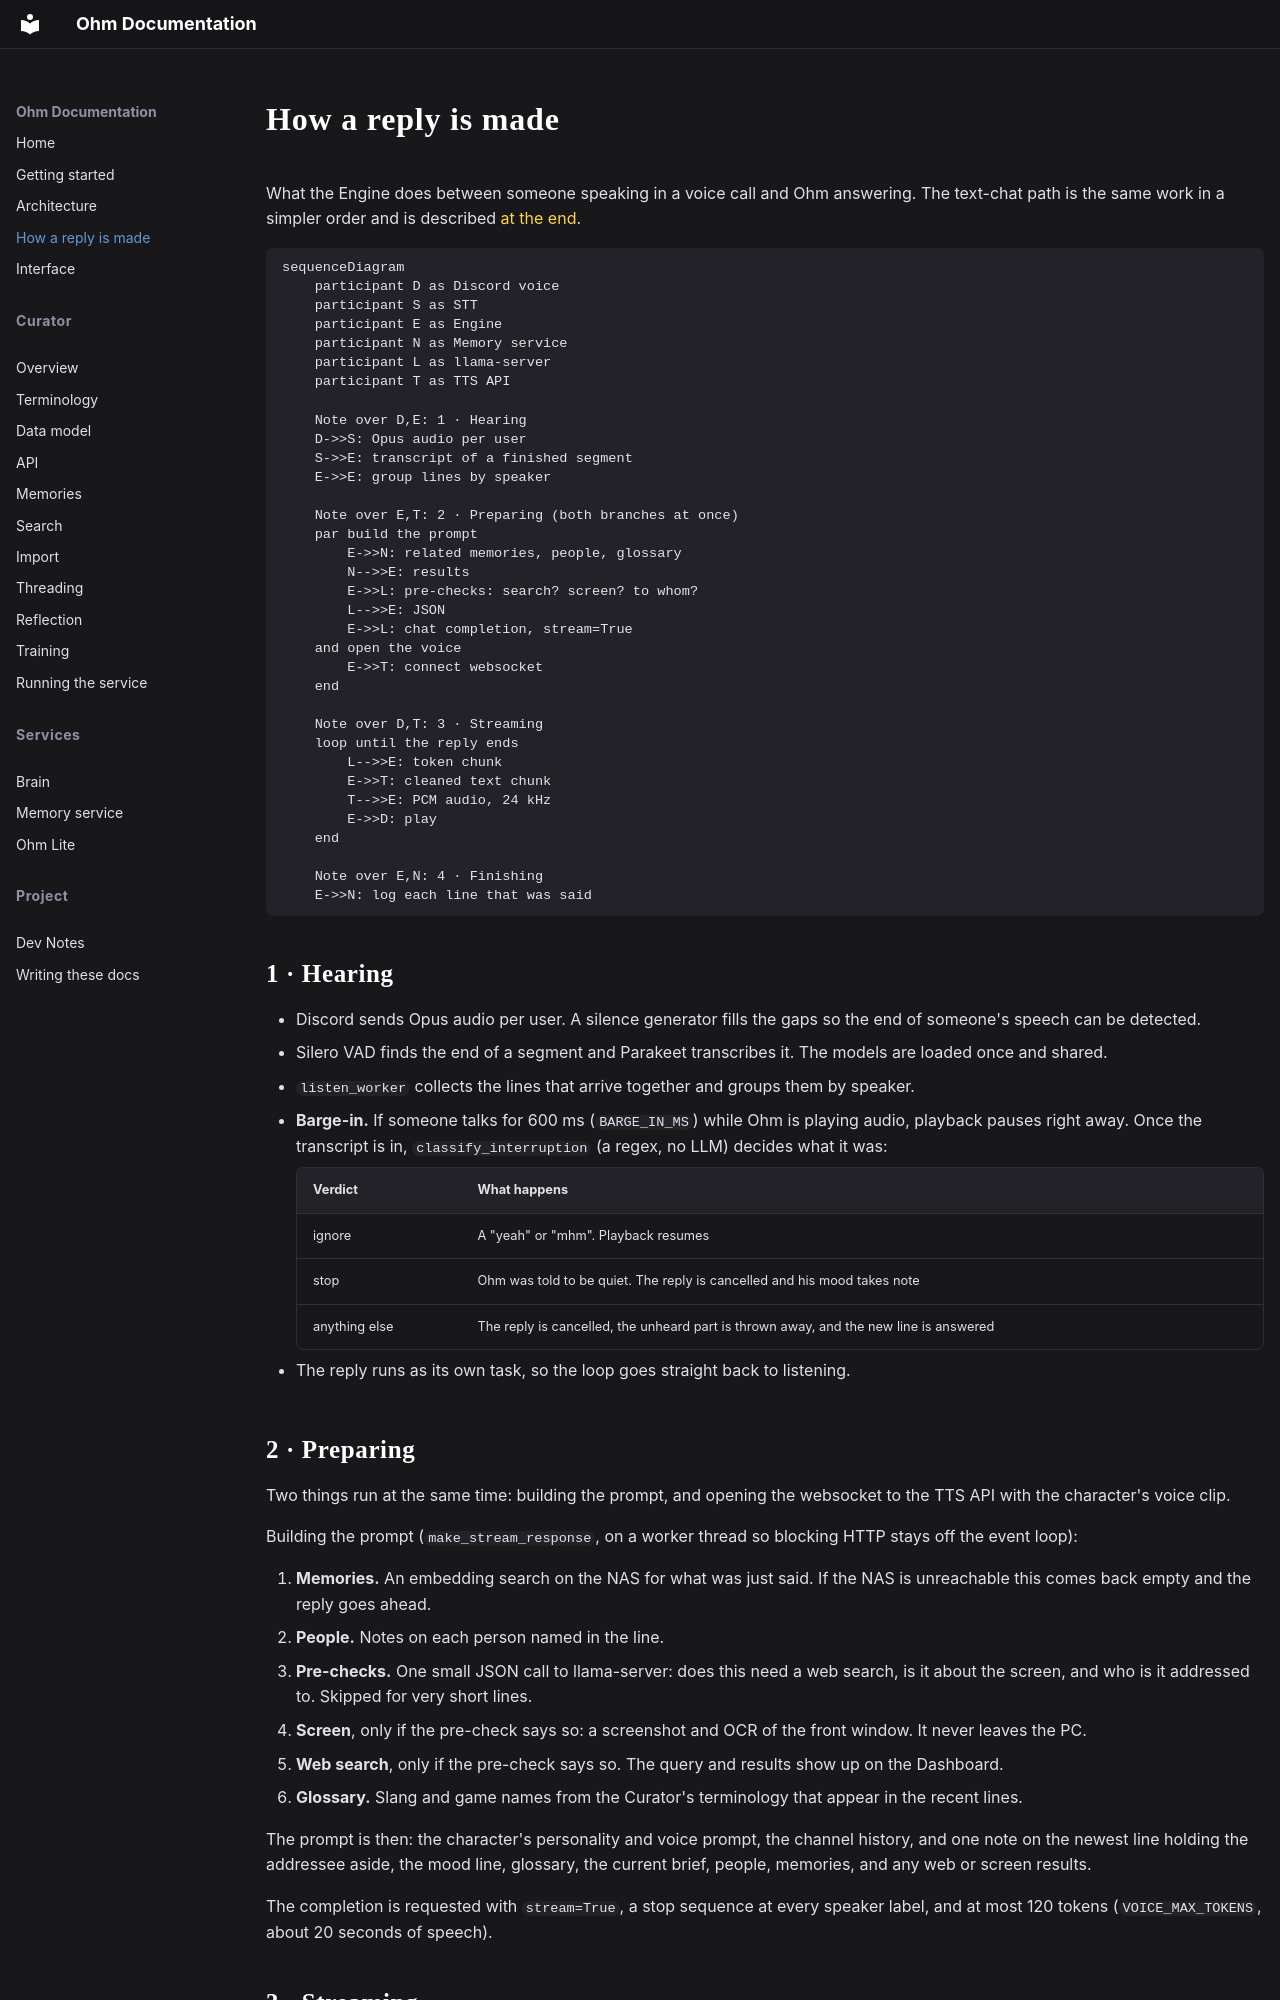

repository: isLenk/project-ohm · page: turn/index.html · generator: mkdocs

---
hide:
  - toc
---

# How a reply is made

What the Engine does between someone speaking in a voice call and Ohm answering. The text-chat path is the same work in a simpler order and is described [at the end](#a-text-message-instead).

```mermaid
sequenceDiagram
    participant D as Discord voice
    participant S as STT
    participant E as Engine
    participant N as Memory service
    participant L as llama-server
    participant T as TTS API

    Note over D,E: 1 · Hearing
    D->>S: Opus audio per user
    S->>E: transcript of a finished segment
    E->>E: group lines by speaker

    Note over E,T: 2 · Preparing (both branches at once)
    par build the prompt
        E->>N: related memories, people, glossary
        N-->>E: results
        E->>L: pre-checks: search? screen? to whom?
        L-->>E: JSON
        E->>L: chat completion, stream=True
    and open the voice
        E->>T: connect websocket
    end

    Note over D,T: 3 · Streaming
    loop until the reply ends
        L-->>E: token chunk
        E->>T: cleaned text chunk
        T-->>E: PCM audio, 24 kHz
        E->>D: play
    end

    Note over E,N: 4 · Finishing
    E->>N: log each line that was said
```

## 1 · Hearing

- Discord sends Opus audio per user. A silence generator fills the gaps so the end of someone's speech can be detected.
- Silero VAD finds the end of a segment and Parakeet transcribes it. The models are loaded once and shared.
- `listen_worker` collects the lines that arrive together and groups them by speaker.
- **Barge-in.** If someone talks for 600 ms (`BARGE_IN_MS`) while Ohm is playing audio, playback pauses right away. Once the transcript is in, `classify_interruption` (a regex, no LLM) decides what it was:

    | Verdict | What happens |
    |---|---|
    | ignore | A "yeah" or "mhm". Playback resumes |
    | stop | Ohm was told to be quiet. The reply is cancelled and his mood takes note |
    | anything else | The reply is cancelled, the unheard part is thrown away, and the new line is answered |

- The reply runs as its own task, so the loop goes straight back to listening.

## 2 · Preparing

Two things run at the same time: building the prompt, and opening the websocket to the TTS API with the character's voice clip.

Building the prompt (`make_stream_response`, on a worker thread so blocking HTTP stays off the event loop):

1. **Memories.** An embedding search on the NAS for what was just said. If the NAS is unreachable this comes back empty and the reply goes ahead.
2. **People.** Notes on each person named in the line.
3. **Pre-checks.** One small JSON call to llama-server: does this need a web search, is it about the screen, and who is it addressed to. Skipped for very short lines.
4. **Screen**, only if the pre-check says so: a screenshot and OCR of the front window. It never leaves the PC.
5. **Web search**, only if the pre-check says so. The query and results show up on the Dashboard.
6. **Glossary.** Slang and game names from the Curator's terminology that appear in the recent lines.

The prompt is then: the character's personality and voice prompt, the channel history, and one note on the newest line holding the addressee aside, the mood line, glossary, the current brief, people, memories, and any web or screen results.

The completion is requested with `stream=True`, a stop sequence at every speaker label, and at most 120 tokens (`VOICE_MAX_TOKENS`, about 20 seconds of speech).
